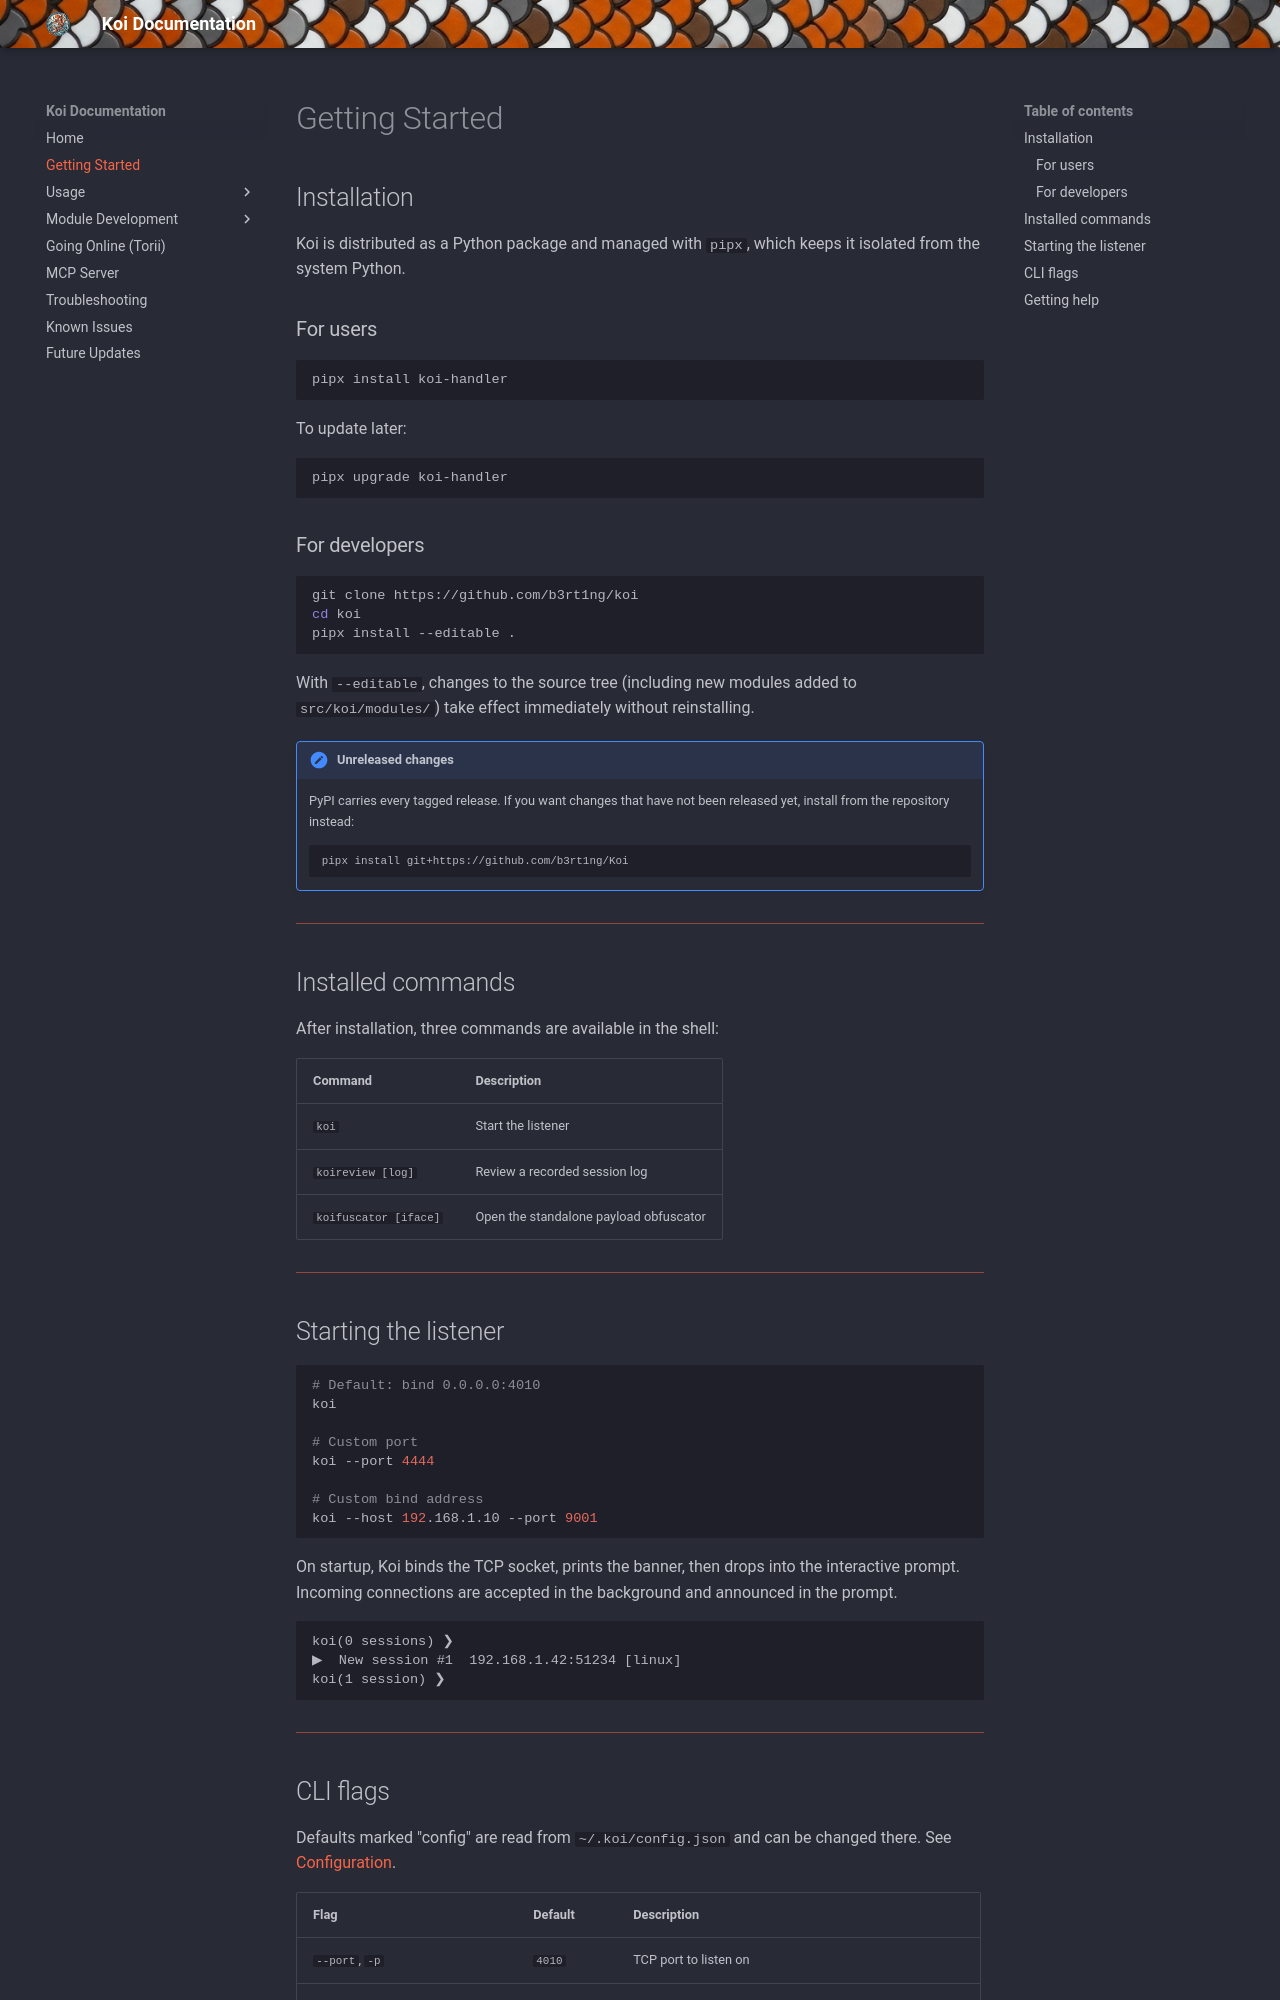

repository: b3rt1ng/koi-wiki · page: getting-started/index.html · generator: mkdocs

# Getting Started

## Installation

Koi is distributed as a Python package and managed with `pipx`, which keeps it isolated from the system Python.

### For users

```bash
pipx install koi-handler
```

To update later:

```bash
pipx upgrade koi-handler
```

### For developers

```bash
git clone https://github.com/b3rt1ng/koi
cd koi
pipx install --editable .
```

With `--editable`, changes to the source tree (including new modules added to `src/koi/modules/`) take effect immediately without reinstalling.

!!! note "Unreleased changes"
    PyPI carries every tagged release. If you want changes that have not been released yet, install from the repository instead:

    ```bash
    pipx install git+https://github.com/b3rt1ng/Koi
    ```

---

## Installed commands

After installation, three commands are available in the shell:

| Command | Description |
|---|---|
| `koi` | Start the listener |
| `koireview [log]` | Review a recorded session log |
| `koifuscator [iface]` | Open the standalone payload obfuscator |

---

## Starting the listener

```bash
# Default: bind 0.0.0.0:4010
koi

# Custom port
koi --port 4444

# Custom bind address
koi --host 192.168.1.10 --port 9001
```

On startup, Koi binds the TCP socket, prints the banner, then drops into the interactive prompt. Incoming connections are accepted in the background and announced in the prompt.

```
koi(0 sessions) ❯ 
▶  New session #1  192.168.1.42:51234 [linux]
koi(1 session) ❯ 
```

---
